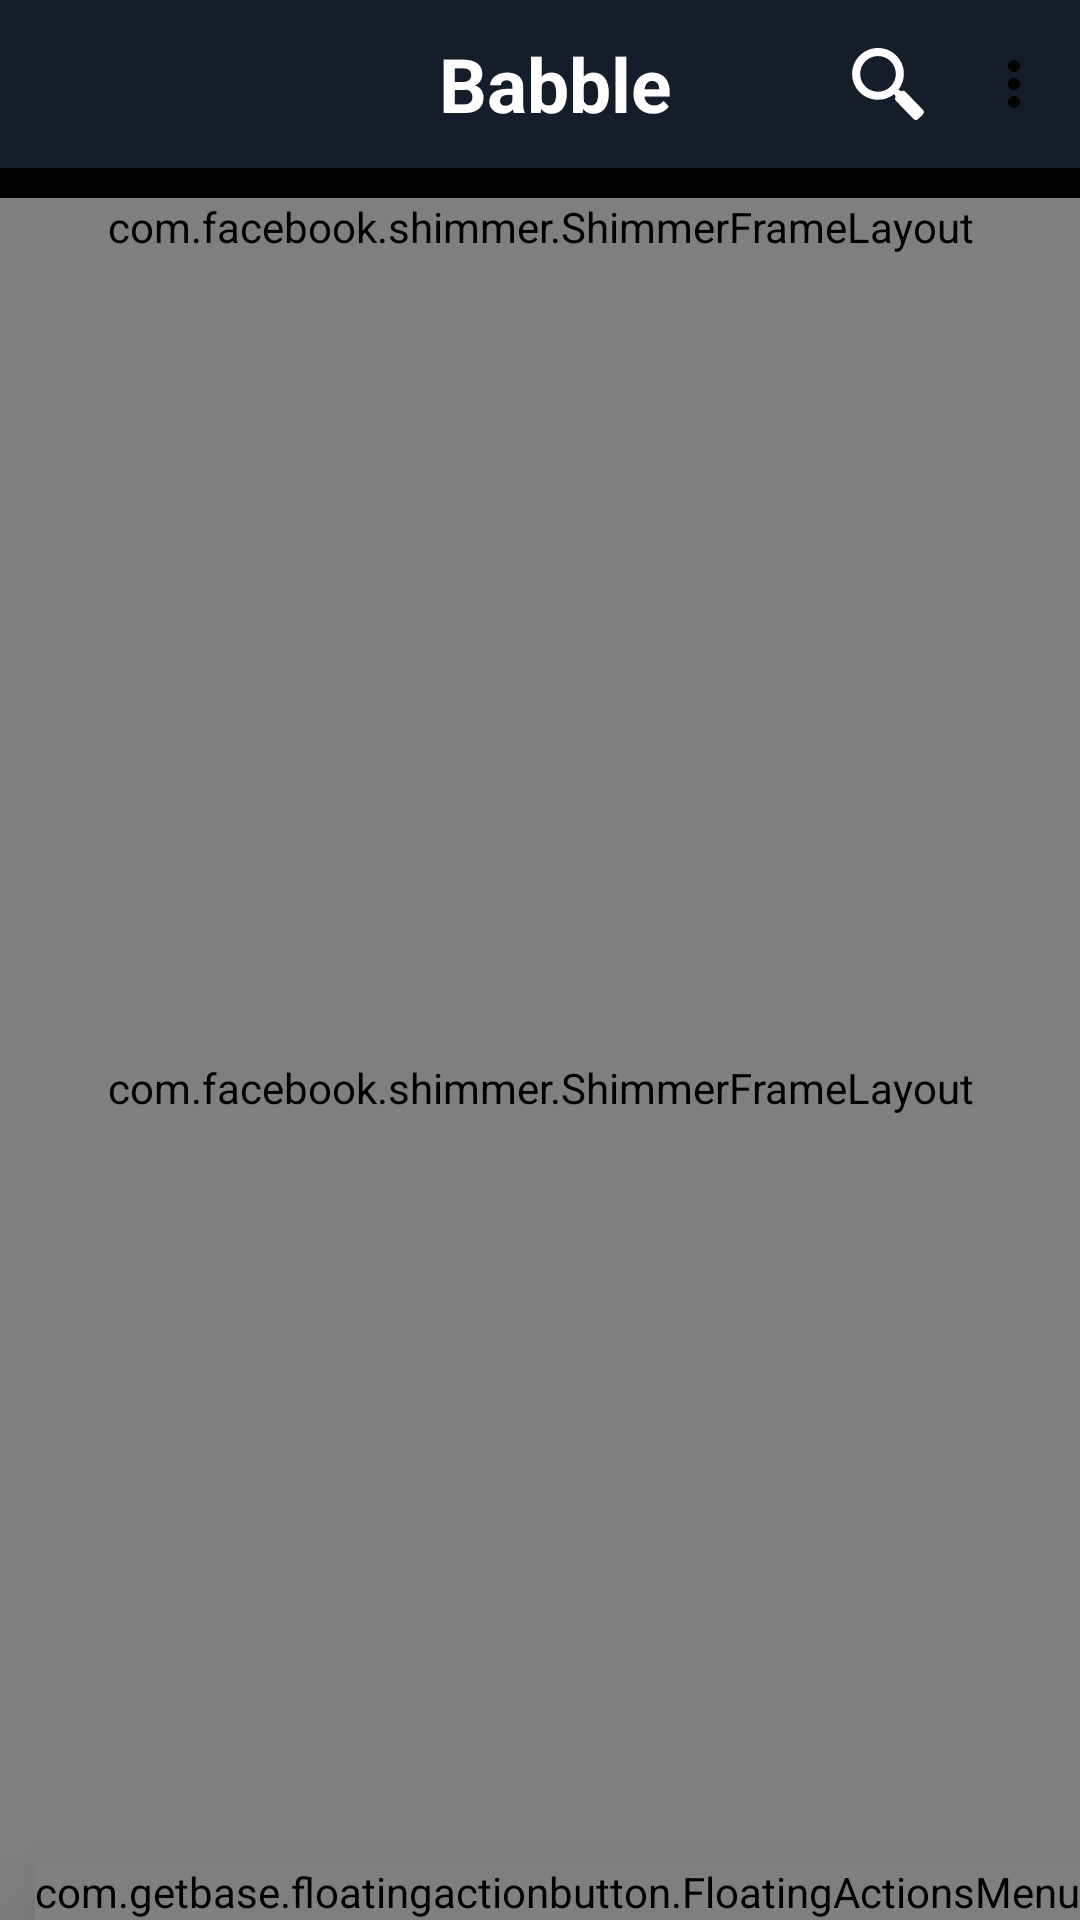

Write the Android layout XML for this screen, with the resource values it uses.
<!-- AndroidManifest.xml: activity theme Theme.Babble.NoActionBar -->
<!-- res/layout/fragment_chat.xml -->
<?xml version="1.0" encoding="utf-8"?>
<androidx.constraintlayout.widget.ConstraintLayout xmlns:android="http://schemas.android.com/apk/res/android"
    xmlns:app="http://schemas.android.com/apk/res-auto"
    xmlns:tools="http://schemas.android.com/tools"
    android:layout_width="match_parent"
    android:layout_height="match_parent"
    android:background="@color/black"
    tools:context=".activities.MainActivity"
    tools:menu="@menu/bottom_nav">

    <androidx.appcompat.widget.Toolbar
        android:id="@+id/toolbar"
        android:layout_width="match_parent"
        android:layout_height="wrap_content"
        android:background="@color/received"
        android:theme="?attr/actionBarTheme"
        app:layout_constraintTop_toTopOf="parent"
        app:menu="@menu/option_menu"
        app:layout_constraintStart_toStartOf="parent"
        app:layout_constraintEnd_toEndOf="parent"
        >
        <LinearLayout
            android:layout_width="wrap_content"
            android:layout_height="wrap_content"
            android:orientation="horizontal"
            android:layout_gravity="center"
            >

            <TextView
                android:id="@+id/name"
                android:layout_width="wrap_content"
                android:layout_height="wrap_content"
                android:text="Babble"
                android:layout_gravity="center_vertical"
                android:layout_marginStart="10dp"
                android:textColor="@color/white"
                android:textSize="25sp"
                android:textStyle="bold" />

        </LinearLayout>
        <androidx.appcompat.widget.SearchView
            android:id="@+id/searchBtn"
            android:layout_width="wrap_content"
            android:layout_height="wrap_content"
            app:searchIcon="@drawable/ic_search"
            android:layout_gravity="end"
            />
    </androidx.appcompat.widget.Toolbar>

    <com.facebook.shimmer.ShimmerFrameLayout
        android:id="@+id/status_shimmer"
        android:layout_width="0dp"
        android:visibility="visible"
        android:layout_marginTop="10dp"
        android:layout_height="wrap_content"
        app:layout_constraintEnd_toEndOf="parent"
        app:layout_constraintStart_toStartOf="parent"
        app:layout_constraintTop_toBottomOf="@id/toolbar">

        <LinearLayout
            android:layout_width="match_parent"
            android:layout_height="wrap_content">
            <include layout="@layout/demo_status"/>
            <include layout="@layout/demo_status"/>
            <include layout="@layout/demo_status"/>
            <include layout="@layout/demo_status"/>
            <include layout="@layout/demo_status"/>
            <include layout="@layout/demo_status"/>
            <include layout="@layout/demo_status"/>
            <include layout="@layout/demo_status"/>
            <include layout="@layout/demo_status"/>
        </LinearLayout>


    </com.facebook.shimmer.ShimmerFrameLayout>

    <com.facebook.shimmer.ShimmerFrameLayout
        android:id="@+id/chat_shimmer"
        android:layout_width="match_parent"
        android:layout_height="0dp"
        android:visibility="visible"
        app:layout_constraintBottom_toBottomOf="parent"
        app:layout_constraintEnd_toEndOf="parent"
        app:layout_constraintStart_toStartOf="parent"
        app:layout_constraintTop_toBottomOf="@+id/status_shimmer">

        <LinearLayout
            android:layout_width="match_parent"
            android:layout_height="wrap_content"
            android:orientation="vertical">
            <include layout="@layout/demo_layout" />
            <include layout="@layout/demo_layout"/>
            <include layout="@layout/demo_layout"/>
            <include layout="@layout/demo_layout"/>
            <include layout="@layout/demo_layout"/>
            <include layout="@layout/demo_layout"/>
            <include layout="@layout/demo_layout"/>
            <include layout="@layout/demo_layout"/>
            <include layout="@layout/demo_layout"/>
            <include layout="@layout/demo_layout"/>
            <include layout="@layout/demo_layout"/>
            <include layout="@layout/demo_layout"/>
        </LinearLayout>
    </com.facebook.shimmer.ShimmerFrameLayout>

    <androidx.recyclerview.widget.RecyclerView
        android:id="@+id/chat_rv"
        android:layout_width="match_parent"
        android:layout_height="0dp"
        android:layout_marginHorizontal="9dp"
        android:layoutAnimation="@anim/layout_animation"
        app:layoutManager="androidx.recyclerview.widget.LinearLayoutManager"
        app:layout_constraintBottom_toBottomOf="parent"
        app:layout_constraintEnd_toEndOf="parent"
        app:layout_constraintStart_toEndOf="parent"
        android:visibility="gone"
        app:layout_constraintTop_toBottomOf="@+id/view2"
        tools:listitem="@layout/row_conversation" />

    <androidx.recyclerview.widget.RecyclerView
        android:id="@+id/status_rv"
        android:layout_width="0dp"
        android:layout_height="wrap_content"
        android:visibility="gone"
        android:layout_marginTop="10dp"
        app:layout_constraintEnd_toEndOf="parent"
        app:layout_constraintStart_toStartOf="parent"
        app:layout_constraintTop_toBottomOf="@id/toolbar"
        app:layoutManager="androidx.recyclerview.widget.LinearLayoutManager"
        android:orientation="horizontal"
        tools:listitem="@layout/item_status" />

    <View
        android:id="@+id/view2"
        android:layout_width="wrap_content"
        android:layout_height="1dp"
        android:layout_marginTop="8dp"
        android:visibility="visible"
        app:layout_constraintBottom_toTopOf="@+id/chat_rv"
        app:layout_constraintEnd_toEndOf="parent"
        app:layout_constraintStart_toStartOf="parent"
        app:layout_constraintTop_toBottomOf="@id/status_rv" />

<com.getbase.floatingactionbutton.FloatingActionsMenu
    android:id="@+id/fam"
    android:layout_width="wrap_content"
    android:layout_height="wrap_content"
    app:layout_constraintEnd_toEndOf="parent"
    app:layout_constraintBottom_toBottomOf="parent"
    app:fab_expandDirection="up"
    app:tint = "@color/white"
    app:fab_labelsPosition="left"
    app:fab_addButtonColorNormal="#171717"
android:elevation="20dp"
    app:fab_addButtonColorPressed="#171717"
    app:fab_labelStyle="@style/LabelStyle">
    <com.getbase.floatingactionbutton.FloatingActionButton
        android:id="@+id/add_status"
        android:layout_width="wrap_content"
        android:layout_height="wrap_content"
        app:fabSize="mini"
        app:fab_title="Add status"
        app:fab_icon="@drawable/media"
        app:fab_colorPressed="@color/white"
        app:fab_colorNormal="@color/grey"
        tools:ignore="MissingConstraints" />
    <com.getbase.floatingactionbutton.FloatingActionButton
        android:id="@+id/new_message"
        android:layout_width="wrap_content"
        android:layout_height="wrap_content"
        app:fabSize="mini"
        app:fab_colorPressed="@color/white"
        app:fab_title="New Message"
        app:fab_colorNormal="@color/grey"
        app:fab_icon="@drawable/send"
        tools:ignore="MissingConstraints" />
</com.getbase.floatingactionbutton.FloatingActionsMenu>

</androidx.constraintlayout.widget.ConstraintLayout>
<!-- res/layout/demo_status.xml (included above) -->
<?xml version="1.0" encoding="utf-8"?>
<LinearLayout xmlns:android="http://schemas.android.com/apk/res/android"
    android:layout_width="wrap_content"
    android:layout_height="wrap_content"
    android:padding="5dp">

    <View
        android:id="@+id/view6"
        android:layout_width="64dp"
        android:layout_height="64dp"
        android:background="@drawable/circle"
        android:backgroundTint="#A6A6A6"/>
</LinearLayout>
<!-- res/layout/demo_layout.xml (included above) -->
<?xml version="1.0" encoding="utf-8"?>
<LinearLayout xmlns:android="http://schemas.android.com/apk/res/android"
    android:layout_width="match_parent"
    android:layout_height="wrap_content"
    android:padding="10dp">

    <View
        android:id="@+id/view"
        android:layout_width="48dp"
        android:layout_height="48dp"
        android:background="@drawable/circle"
        android:backgroundTint="#A6A6A6"/>

    <LinearLayout
        android:layout_width="match_parent"
        android:layout_height="wrap_content"
        android:layout_marginLeft="10dp"
        android:layout_marginRight="10dp"
        android:orientation="vertical">

        <View
            android:id="@+id/view2"
            android:layout_width="match_parent"
            android:layout_height="15dp"
            android:layout_marginTop="8dp"
            android:background="#A6A6A6" />

        <View
            android:id="@+id/view5"
            android:layout_width="match_parent"
            android:layout_height="7dp"
            android:layout_marginTop="8dp"
            android:background="#A6A6A6" />
    </LinearLayout>

</LinearLayout>
<!-- res/layout/row_conversation.xml (included above) -->
<?xml version="1.0" encoding="utf-8"?>
<androidx.constraintlayout.widget.ConstraintLayout xmlns:android="http://schemas.android.com/apk/res/android"
    xmlns:app="http://schemas.android.com/apk/res-auto"
    xmlns:tools="http://schemas.android.com/tools"
    android:layout_width="match_parent"
    android:layout_height="wrap_content"
    android:padding="5dp">

    <View
        android:id="@+id/view"
        android:layout_width="0dp"
        android:layout_height="1dp"
        android:layout_marginTop="7dp"
        android:background="#23C1C1C1"
        android:foregroundGravity="center"
        android:visibility="gone"
        app:layout_constraintBottom_toBottomOf="parent"
        app:layout_constraintEnd_toEndOf="parent"
        app:layout_constraintStart_toStartOf="@id/username"
        app:layout_constraintTop_toBottomOf="@+id/profileImg" />

    <de.hdodenhof.circleimageview.CircleImageView
        android:id="@+id/profileImg"
        android:layout_width="48dp"
        android:layout_height="48dp"
        app:layout_constraintStart_toStartOf="parent"
        app:layout_constraintTop_toTopOf="parent"
        android:src="@drawable/avatar"
    />


    <TextView
        android:id="@+id/username"
        android:fontFamily="@font/lato"
        android:layout_width="wrap_content"
        android:layout_height="wrap_content"
        android:layout_marginStart="8dp"
        android:text="@string/sample_name"
        android:textColor="#E7E6EC"
        android:textSize="17sp"
        android:textStyle="bold"
        app:layout_constraintStart_toEndOf="@+id/profileImg"
        app:layout_constraintTop_toTopOf="parent"
    />

    <TextView
        android:id="@+id/last_msg"
        android:layout_width="0dp"
        android:layout_height="wrap_content"
        android:layout_marginTop="5dp"
        android:fontFamily="@font/lato"
        android:ellipsize="end"
        android:maxLines="1"
        android:text="@string/sample_lastMsg"
        android:textColor="#E7E6EC"
        android:textSize="14sp"
        app:layout_constraintEnd_toEndOf="@+id/msg_time"
        app:layout_constraintStart_toStartOf="@+id/username"
        app:layout_constraintTop_toBottomOf="@+id/username"
    />

    <TextView
        android:id="@+id/msg_time"
        android:layout_width="wrap_content"
        android:layout_height="wrap_content"
        android:layout_marginTop="8dp"
        android:layout_marginEnd="8dp"
        android:fontFamily="@font/lato"
        android:textColor="#E7E6EC"
        android:textSize="11sp"
        app:layout_constraintEnd_toEndOf="parent"
        app:layout_constraintTop_toTopOf="parent" />

    <Button
        android:id="@+id/unseen"
        android:layout_width="20dp"
        android:layout_height="20dp"
        android:clickable="false"
        android:focusable="false"
        android:background="@drawable/circle"
        android:textSize="10sp"
        app:backgroundTint="#4964EF"
        android:visibility="visible"
        app:layout_constraintEnd_toEndOf="@+id/msg_time"
        app:layout_constraintTop_toBottomOf="@id/msg_time"
        android:layout_marginTop="10dp"
        app:layout_constraintBottom_toBottomOf="@id/last_msg"
        tools:layout_editor_absoluteY="5dp" />

</androidx.constraintlayout.widget.ConstraintLayout>
<!-- res/layout/item_status.xml (included above) -->
<?xml version="1.0" encoding="utf-8"?>
<androidx.constraintlayout.widget.ConstraintLayout xmlns:android="http://schemas.android.com/apk/res/android"
    android:layout_width="wrap_content"
    android:layout_height="wrap_content"
    xmlns:app="http://schemas.android.com/apk/res-auto">

    <RelativeLayout
        android:id="@+id/image_layout"
        android:layout_width="wrap_content"
        android:layout_height="wrap_content"
        android:layout_marginTop="8dp"
        android:layout_marginStart="8dp"
        app:layout_constraintStart_toStartOf="parent"
        app:layout_constraintTop_toTopOf="parent"
        android:gravity="start"
        >

        <de.hdodenhof.circleimageview.CircleImageView
            android:id="@+id/statusImg"
            android:layout_width="64dp"
            android:layout_height="64dp"
            android:layout_centerInParent="true"
            android:padding="6dp"
            android:src="@mipmap/ic_launcher" />

        <com.devlomi.circularstatusview.CircularStatusView
            android:id="@+id/circular_status_view"
            android:layout_width="64dp"
            android:layout_height="64dp"
            android:layout_centerInParent="true"
            app:portion_color="#67718E"
            app:portion_spacing="4dp"
            app:portion_width="2dp"
            app:portions_count="1" />


    </RelativeLayout>



</androidx.constraintlayout.widget.ConstraintLayout>
<!-- resources referenced by this layout -->
<resources>
  <color name="black">#FF000000</color>
  <color name="grey">#B1AEAE</color>
  <color name="received">#131E2A</color>
  <color name="white">#FFFFFFFF</color>
  <!-- drawable circle (drawable) -->
  <?xml version="1.0" encoding="utf-8"?>
  <shape xmlns:android="http://schemas.android.com/apk/res/android"
      android:shape="oval">
      <solid android:color="#DDDADA" />
  </shape>
  <!-- drawable ic_search (drawable-v24) -->
  <vector android:height="24dp" android:viewportHeight="339.921"
      android:viewportWidth="339.921" android:width="24dp" xmlns:android="http://schemas.android.com/apk/res/android">
      <path android:fillColor="#FFFFFF" android:pathData="M335.165,292.071l-81.385,-84.077c-5.836,-6.032 -13.13,-8.447 -16.29,-5.363c-3.171,3.062 -10.47,0.653 -16.306,-5.379l-1.164,-1.207c36.425,-47.907 32.89,-116.499 -10.851,-160.24c-47.739,-47.739 -125.142,-47.739 -172.875,0c-47.739,47.739 -47.739,125.131 0,172.87c44.486,44.492 114.699,47.472 162.704,9.045l0.511,0.533c5.825,6.032 7.995,13.402 4.814,16.469c-3.166,3.068 -1.012,10.443 4.83,16.464l81.341,84.11c5.836,6.016 15.452,6.195 21.49,0.354l22.828,-22.088C340.827,307.735 340.99,298.125 335.165,292.071zM182.306,181.81c-32.852,32.857 -86.312,32.857 -119.159,0.011c-32.852,-32.852 -32.847,-86.318 0,-119.164c32.847,-32.852 86.307,-32.847 119.148,0.005C215.152,95.509 215.152,148.964 182.306,181.81z"/>
  </vector>
  <!-- mipmap ic_launcher: png bitmap (mipmap-hdpi, 6600 bytes) -->
  <string name="sample_lastMsg">Tap to chat</string>
  <string name="sample_name">Sample Name</string>
  <style name="LabelStyle">
          <item name="android:background">@drawable/label_bg</item>
      </style>
  <style name="Theme.Babble.NoActionBar" parent="Theme.MaterialComponents.DayNight.NoActionBar">
          
          <item name="colorPrimary">#131E2A</item>
          <item name="colorPrimaryVariant">#131E2A</item>
          <item name="colorOnPrimary">@color/white</item>
          
          <item name="colorSecondary">@color/teal_200</item>
          <item name="colorSecondaryVariant">@color/teal_700</item>
          <item name="colorOnSecondary">@color/black</item>
          <item name="colorControlNormal">#fff</item>
          
          <item name="android:statusBarColor" tools:targetApi="l">?attr/colorPrimaryVariant</item>
          
      </style>
  <!-- drawable label_bg (drawable) -->
  <?xml version="1.0" encoding="utf-8"?>
  <shape xmlns:android="http://schemas.android.com/apk/res/android"
      android:shape="rectangle">
  
      <solid android:color="@color/black"/>
      <corners android:radius="100dp"/>
      <padding
          android:right="8dp"
          android:left="8dp"
          android:top="2dp"
          android:bottom="2dp"/>
  </shape>
  <color name="teal_200">#FF03DAC5</color>
  <color name="teal_700">#FF018786</color>
</resources>
